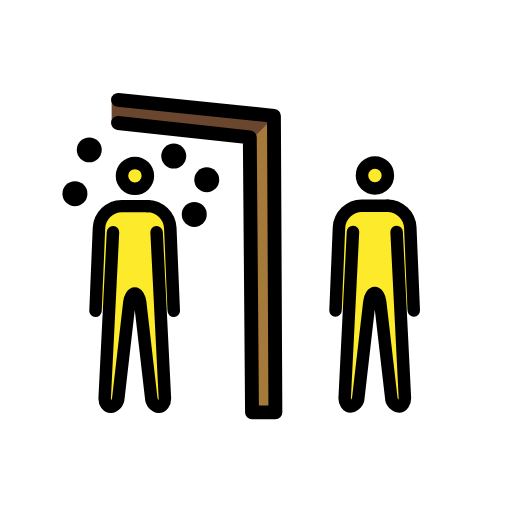
t = 0.00 s
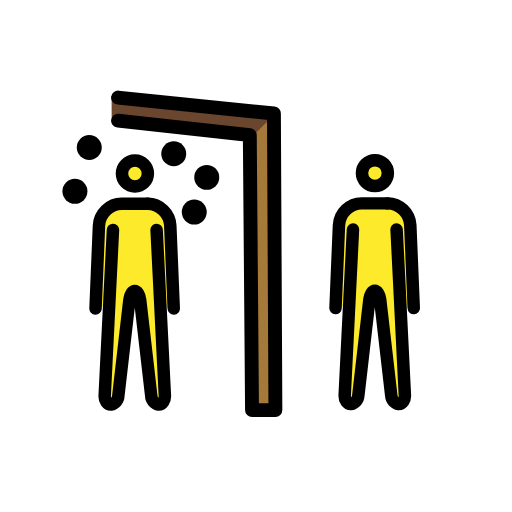
t = 0.48 s
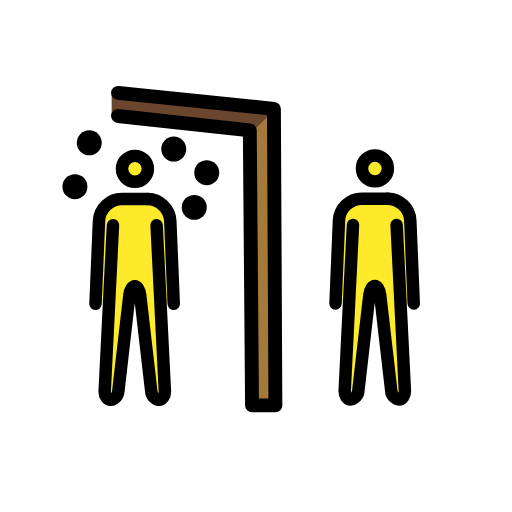
t = 1.43 s
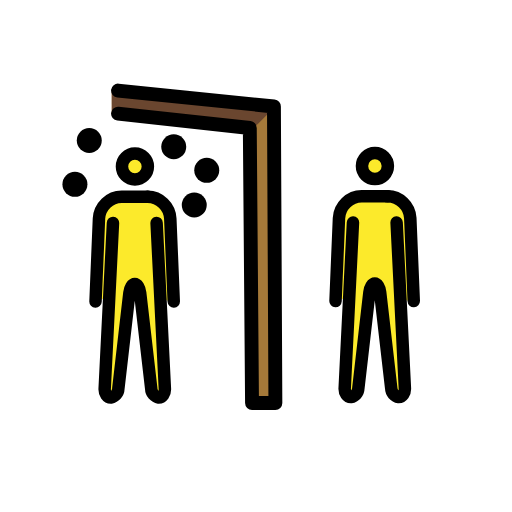
t = 1.90 s
t = 2.38 s: frame unchanged from t = 1.43 s, image omitted
t = 3.33 s: frame unchanged from t = 0.48 s, image omitted

The animated SVG that drew these frames (rendered in a browser with its animation timeline set to each time). Animation: 1 SMIL element (animateTransform=1); one cycle of 3.80 s, repeats indefinitely.

<?xml version='1.0' encoding='utf-8'?>
<svg xmlns="http://www.w3.org/2000/svg" id="emoji" viewBox="-5 -5 82 82" width="200" height="200" role="img">
  <title>OpenMoji: quarantine</title><g><g id="color">
    <rect x="10.0521" y="21.0521" rx="2.0316" ry="2.0316" width="15.1693" height="5.8857" fill="#fff" />
    <polygon fill="#a57939" points="12.902 14.702 35.007 17.003 35.362 61.053 39.106 61.053 39.106 13.552 12.902 11 12.902 14.702" />
  </g>
  <g id="skin-shadow">
    <g id="skin">
      <g id="color-2">
        <path fill="#fcea2b" d="m59.8917,30.9781c-.062-1.5893-1.3516-2.855-2.9417-2.8874h-4.1931c-1.5901.0324-2.8796,1.2982-2.9416,2.8874l-.5535,13.5857c-.0049.1068-.0338.2112-.0845.3054l2.05-1.4637-.4985,15.4685c-.0226.2196.0399.4395.1747.6143.0262.0336.0641.0561.1062.0629.15,0,.4585-.2982.5137-.7865l2.0258-15.7272c.0578-.2886.1524-.5686.2815-.8332l.5064-.5627h1.1356l.6877.4355c.1258.2993.2086.6149.246.9374l1.7766,15.7488c.0552.4876.3648.7865.5143.7865.0421-.0069.08-.0293.1063-.0629.1343-.1736.342-.4089.3192-.629l-.6515-15.4523,2.4457,1.6982" />
        <circle cx="54.9093" cy="22.8452" r="2.075" fill="#fcea2b" />
      </g>
    </g>
    <g id="skin-2">
      <g id="color-2-2">
        <path fill="#fcea2b" d="m21.4537,30.9782c-.062-1.5892-1.3515-2.8549-2.9416-2.8874h-4.1933c-1.5901.0325-2.8795,1.2982-2.9416,2.8874l-.5535,13.5857c-.0048.1068-.0337.2112-.0845.3053l2.05-1.4636-.4988,15.4685c-.0226.2196.0399.4395.1748.6142.0261.0337.0641.0562.1062.0629.1495,0,.4585-.2981.5137-.7865l2.0257-15.7271c.0579-.2886.1525-.5686.2815-.8332l.5065-.5627h1.1356l.6877.4354c.1258.2993.2086.615.246.9375l1.7765,15.7487c.0552.4877.3648.7865.5144.7865.0421-.0068.08-.0292.1062-.0629.1344-.1735.3421-.4088.3193-.6289l-.6515-15.4523,2.4456,1.6982" />
        <circle cx="16.4713" cy="22.8453" r="2.075" fill="#fcea2b" />
      </g>
    </g>
    <polygon fill="#6a462f" points="39.106 13.552 34.617 18 12.902 14.851 12.902 10.766 39.106 13.552" />
  </g>
  <g id="line">
    <polyline fill="none" stroke="#000" stroke-linecap="round" stroke-linejoin="round" stroke-width="2.2237" points="13.902 14.702 35.007 17.003 35.362 61.053 39.106 61.053 38.873 13.552 13.902 11" />
    <g id="line-2">
      <g id="Standing_Man">
        <g id="line-2-2">
          <circle cx="55.0471" cy="23.0974" r="2.075" fill="none" stroke="#000" stroke-miterlimit="10" stroke-width="2" />
          <path fill="none" stroke="#000" stroke-linecap="round" stroke-linejoin="round" stroke-width="2" d="m58.5178,32.14l1.3279,26.5574c.0385.7688-.4018,1.3978-.9784,1.3978-.6825-.1154-1.1884-.6968-1.2084-1.3887l-1.7765-15.3975c-.09-.7639-.4746-1.3887-.859-1.3887s-.7708.6248-.8589,1.3887l-1.7745,15.397c-.02.6919-.5259,1.2733-1.2084,1.3887-.5766,0-1.0169-.629-.9784-1.3978l1.3279-26.5569" />
          <path fill="none" stroke="#000" stroke-linecap="round" stroke-linejoin="round" stroke-width="2" d="m48.7355,44.7193l.5536-13.2787c.1009-1.9429,1.6946-3.4728,3.64-3.4944h4.1933" />
        </g>
        <path fill="none" stroke="#000" stroke-linecap="round" stroke-linejoin="round" stroke-width="2" d="m57.0712,27.9461c1.9454.0216,3.539,1.5515,3.64,3.4944l.5535,13.2787" />
      </g>
    </g>
    <g id="line-3">
      <g id="Standing_Man-2">
        <g id="line-2-3">
          <circle cx="16.6091" cy="23.1635" r="2.075" fill="none" stroke="#000" stroke-miterlimit="10" stroke-width="2" />
          <path fill="none" stroke="#000" stroke-linecap="round" stroke-linejoin="round" stroke-width="2" d="m20.08,32.2056l1.3277,26.5574c.0384.7688-.4019,1.3978-.9785,1.3978-.6824-.1154-1.1883-.6968-1.2083-1.3887l-1.7766-15.397c-.09-.7639-.4745-1.3887-.8589-1.3887s-.7709.6248-.8589,1.3887l-1.7745,15.397c-.02.6919-.5259,1.2733-1.2084,1.3887-.5765,0-1.0168-.629-.9784-1.3978l1.3279-26.5574" />
          <path fill="none" stroke="#000" stroke-linecap="round" stroke-linejoin="round" stroke-width="2" d="m10.2975,44.7854l.5535-13.2787c.101-1.9429,1.6946-3.4727,3.64-3.4944h4.1933" />
        </g>
        <path fill="none" stroke="#000" stroke-linecap="round" stroke-linejoin="round" stroke-width="2" d="m18.6331,28.0122c1.9454.0217,3.539,1.5515,3.64,3.4944l.5535,13.2788" />
      </g>
    </g>
    <circle cx="26.1125" cy="29.3378" r="2" />
    <circle cx="9.297" cy="19.0027" r="2" />
    <circle cx="7" cy="26.0228" r="2" />
    <circle cx="22.8264" cy="20" r="2" />
    <circle cx="28.1125" cy="23.7843" r="2" />
  </g>
<animateTransform attributeName="transform" type="translate" values="0 0;0 -1.5;0 0" dur="3.8s" repeatCount="indefinite" /></g></svg>
